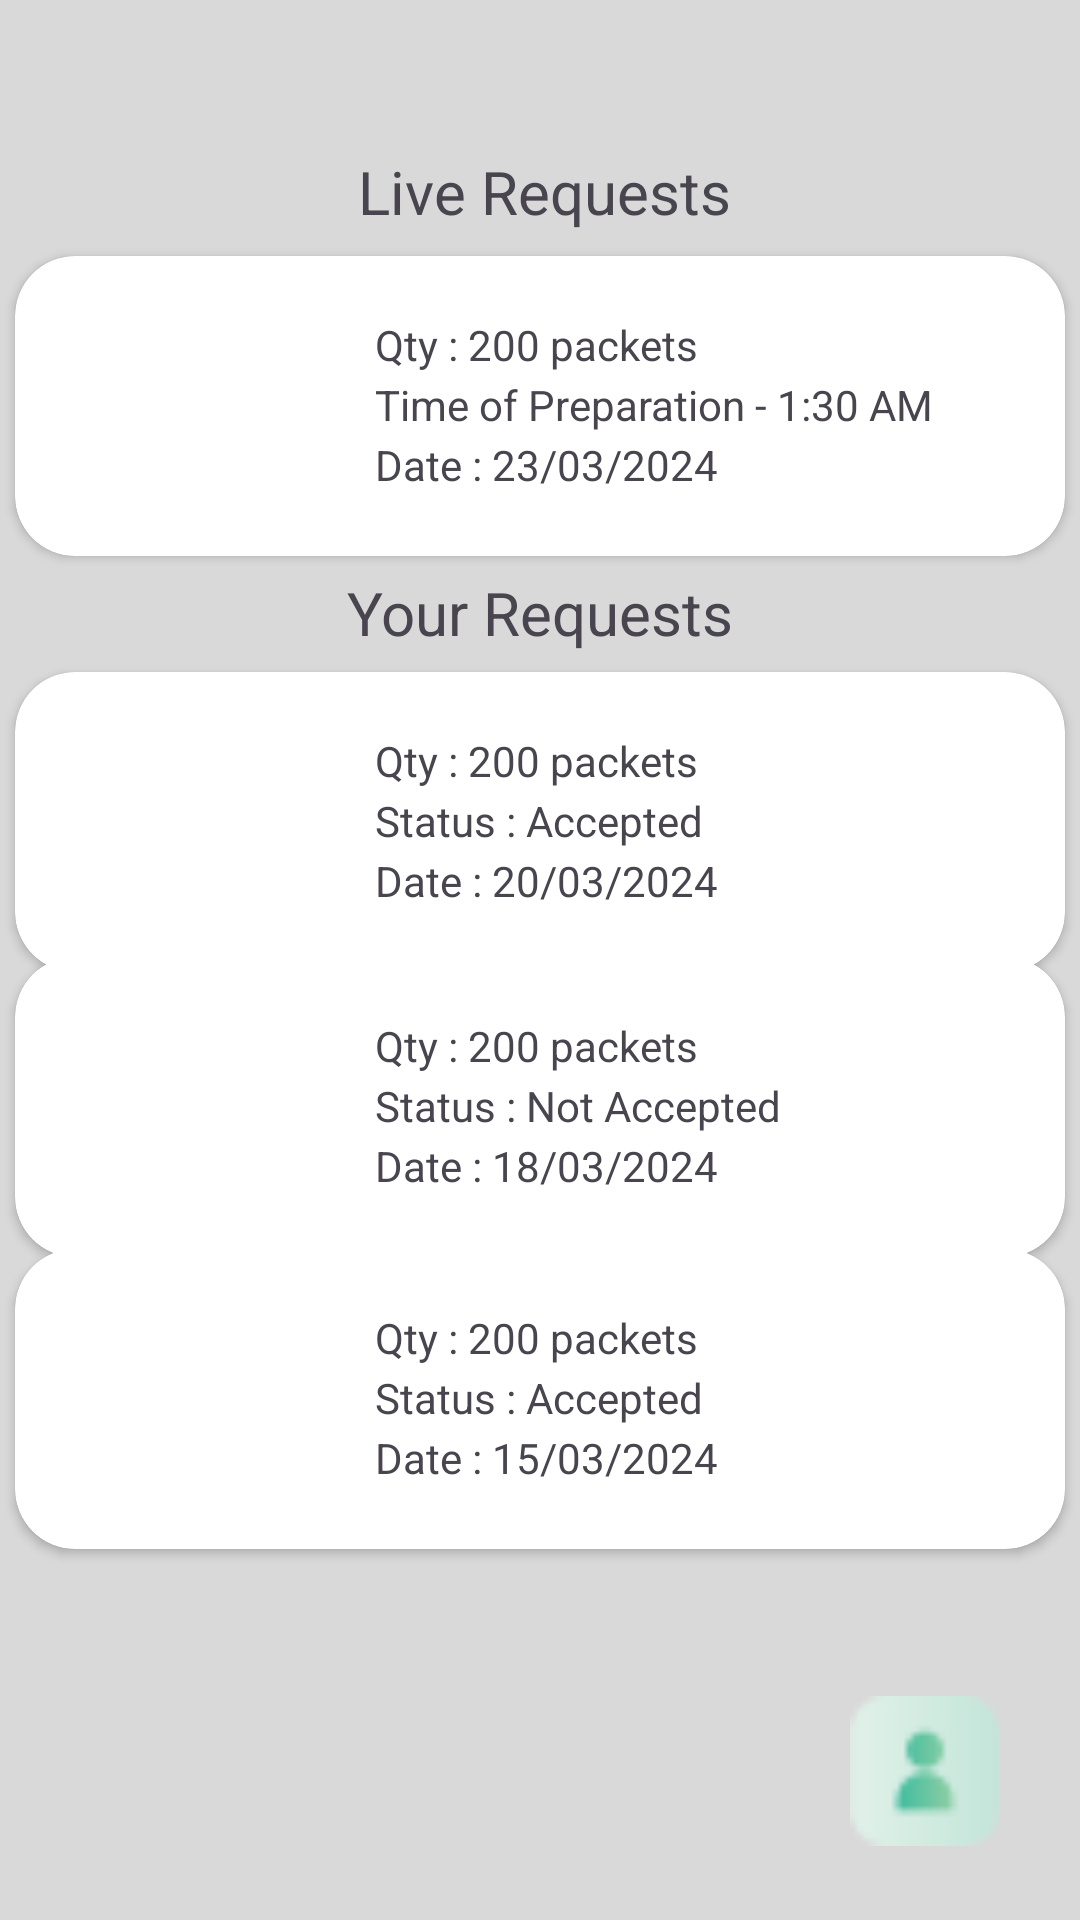

Here is an Android app screen rendered from its layout file. Give the layout XML and the strings, colors and styles it references.
<!-- AndroidManifest.xml: application theme Theme.Food_Donation -->
<!-- res/layout/activity_ngo_requesthistory.xml -->
<?xml version="1.0" encoding="utf-8"?>
<androidx.constraintlayout.widget.ConstraintLayout xmlns:android="http://schemas.android.com/apk/res/android"
    xmlns:app="http://schemas.android.com/apk/res-auto"
    xmlns:tools="http://schemas.android.com/tools"
    android:layout_width="match_parent"
    android:layout_height="match_parent"
    android:background="@color/bg"
    tools:context=".ngo_requesthistory">

    <TextView
        android:layout_width="wrap_content"
        android:layout_height="wrap_content"
        android:text="Live Requests"
        android:textSize="20sp"
        app:layout_constraintBottom_toBottomOf="parent"
        app:layout_constraintEnd_toEndOf="parent"
        app:layout_constraintHorizontal_bias="0.507"
        app:layout_constraintStart_toStartOf="parent"
        app:layout_constraintTop_toTopOf="parent"
        app:layout_constraintVertical_bias="0.082" />

    <androidx.cardview.widget.CardView
        android:layout_width="350dp"
        android:layout_height="100dp"
        app:cardCornerRadius="20dp"
        app:layout_constraintBottom_toBottomOf="parent"
        app:layout_constraintEnd_toEndOf="parent"
        app:layout_constraintHorizontal_bias="0.491"
        app:layout_constraintStart_toStartOf="parent"
        app:layout_constraintTop_toTopOf="parent"
        app:layout_constraintVertical_bias="0.158" >

        <com.google.android.material.imageview.ShapeableImageView
            android:layout_marginLeft="15dp"
            android:layout_marginTop="10dp"
            android:layout_marginBottom="10dp"
            android:layout_marginRight="250dp"
            android:scaleType="fitXY"
            android:layout_width="wrap_content"
            android:layout_height="wrap_content"
            app:shapeAppearance="@style/circular2"
            app:srcCompat="@drawable/d_image" />








        <TextView
            android:layout_marginLeft="120dp"
            android:layout_marginTop="20dp"
            android:layout_width="wrap_content"
            android:layout_height="wrap_content"
            android:text="Qty : 200 packets" />
        <TextView
            android:layout_marginLeft="120dp"
            android:layout_marginTop="40dp"
            android:layout_width="wrap_content"
            android:layout_height="wrap_content"
            android:text="Time of Preparation - 1:30 AM" />
        <TextView
            android:layout_marginLeft="120dp"
            android:layout_marginTop="60dp"
            android:layout_width="wrap_content"
            android:layout_height="wrap_content"
            android:text="Date : 23/03/2024" />

    </androidx.cardview.widget.CardView>

    <TextView
        android:layout_width="wrap_content"
        android:layout_height="wrap_content"
        android:text="Your Requests"
        android:textSize="20sp"
        app:layout_constraintBottom_toBottomOf="parent"
        app:layout_constraintEnd_toEndOf="parent"
        app:layout_constraintStart_toStartOf="parent"
        app:layout_constraintTop_toTopOf="parent"
        app:layout_constraintVertical_bias="0.311" />

    <androidx.cardview.widget.CardView
        android:layout_width="350dp"
        android:layout_height="100dp"
        app:cardCornerRadius="20dp"
        app:layout_constraintBottom_toBottomOf="parent"
        app:layout_constraintEnd_toEndOf="parent"
        app:layout_constraintHorizontal_bias="0.491"
        app:layout_constraintStart_toStartOf="parent"
        app:layout_constraintTop_toTopOf="parent"
        app:layout_constraintVertical_bias="0.415" >

        <com.google.android.material.imageview.ShapeableImageView
            android:layout_marginLeft="15dp"
            android:layout_marginTop="10dp"
            android:layout_marginBottom="10dp"
            android:layout_marginRight="250dp"
            android:scaleType="fitXY"
            android:layout_width="wrap_content"
            android:layout_height="wrap_content"
            app:shapeAppearance="@style/circular2"
            app:srcCompat="@drawable/d_image" />








        <TextView
            android:layout_marginLeft="120dp"
            android:layout_marginTop="20dp"
            android:layout_width="wrap_content"
            android:layout_height="wrap_content"
            android:text="Qty : 200 packets" />
        <TextView
            android:layout_marginLeft="120dp"
            android:layout_marginTop="40dp"
            android:layout_width="wrap_content"
            android:layout_height="wrap_content"
            android:text="Status : Accepted" />

        <TextView
            android:layout_marginLeft="120dp"
            android:layout_marginTop="60dp"
            android:layout_width="wrap_content"
            android:layout_height="wrap_content"
            android:text="Date : 20/03/2024" />
    </androidx.cardview.widget.CardView>

    <androidx.cardview.widget.CardView
        android:layout_width="350dp"
        android:layout_height="100dp"
        app:cardCornerRadius="20dp"
        app:layout_constraintBottom_toBottomOf="parent"
        app:layout_constraintEnd_toEndOf="parent"
        app:layout_constraintHorizontal_bias="0.491"
        app:layout_constraintStart_toStartOf="parent"
        app:layout_constraintTop_toTopOf="parent"
        app:layout_constraintVertical_bias="0.591">

        <com.google.android.material.imageview.ShapeableImageView
            android:layout_width="wrap_content"
            android:layout_height="wrap_content"
            android:layout_marginLeft="15dp"
            android:layout_marginTop="10dp"
            android:layout_marginRight="250dp"
            android:layout_marginBottom="10dp"
            android:scaleType="fitXY"
            app:shapeAppearance="@style/circular2"
            app:srcCompat="@drawable/d_image" />










        <TextView
            android:layout_width="wrap_content"
            android:layout_height="wrap_content"
            android:layout_marginLeft="120dp"
            android:layout_marginTop="20dp"
            android:text="Qty : 200 packets" />

        <TextView
            android:layout_width="wrap_content"
            android:layout_height="wrap_content"
            android:layout_marginLeft="120dp"
            android:layout_marginTop="40dp"
            android:text="Status : Not Accepted" />

        <TextView
            android:layout_width="wrap_content"
            android:layout_height="wrap_content"
            android:layout_marginLeft="120dp"
            android:layout_marginTop="60dp"
            android:text="Date : 18/03/2024" />
    </androidx.cardview.widget.CardView>

    <androidx.cardview.widget.CardView
        android:layout_width="350dp"
        android:layout_height="100dp"
        app:cardCornerRadius="20dp"
        app:layout_constraintBottom_toBottomOf="parent"
        app:layout_constraintEnd_toEndOf="parent"
        app:layout_constraintHorizontal_bias="0.491"
        app:layout_constraintStart_toStartOf="parent"
        app:layout_constraintTop_toTopOf="parent"
        app:layout_constraintVertical_bias="0.771">

        <com.google.android.material.imageview.ShapeableImageView
            android:layout_width="wrap_content"
            android:layout_height="wrap_content"
            android:layout_marginLeft="15dp"
            android:layout_marginTop="10dp"
            android:layout_marginRight="250dp"
            android:layout_marginBottom="10dp"
            android:scaleType="fitXY"
            app:shapeAppearance="@style/circular2"
            app:srcCompat="@drawable/d_image" />










        <TextView
            android:layout_width="wrap_content"
            android:layout_height="wrap_content"
            android:layout_marginLeft="120dp"
            android:layout_marginTop="20dp"
            android:text="Qty : 200 packets" />

        <TextView
            android:layout_width="wrap_content"
            android:layout_height="wrap_content"
            android:layout_marginLeft="120dp"
            android:layout_marginTop="40dp"
            android:text="Status : Accepted" />

        <TextView
            android:layout_width="wrap_content"
            android:layout_height="wrap_content"
            android:layout_marginLeft="120dp"
            android:layout_marginTop="60dp"
            android:text="Date : 15/03/2024" />
    </androidx.cardview.widget.CardView>

    <ImageView
        android:id="@+id/ngo_profile"
        android:layout_width="50dp"
        android:layout_height="50dp"
        android:scaleType="fitXY"
        app:layout_constraintBottom_toBottomOf="parent"
        app:layout_constraintEnd_toEndOf="parent"
        app:layout_constraintHorizontal_bias="0.914"
        app:layout_constraintStart_toStartOf="parent"
        app:layout_constraintTop_toTopOf="parent"
        app:layout_constraintVertical_bias="0.958"
        app:srcCompat="@drawable/ic_profile" />

</androidx.constraintlayout.widget.ConstraintLayout>
<!-- resources referenced by this layout -->
<resources>
  <color name="bg">#d9d9d9</color>
  <!-- drawable ic_profile: png bitmap (drawable, 675 bytes) -->
  <style name="circular2"> //for profile image in r_yourdonations
          <item name="cornerSize">20%</item>
      </style>
  <style name="Theme.Food_Donation" parent="Base.Theme.Food_Donation" />
  <style name="Base.Theme.Food_Donation" parent="Theme.Material3.DayNight.NoActionBar">
          
          
      </style>
</resources>
